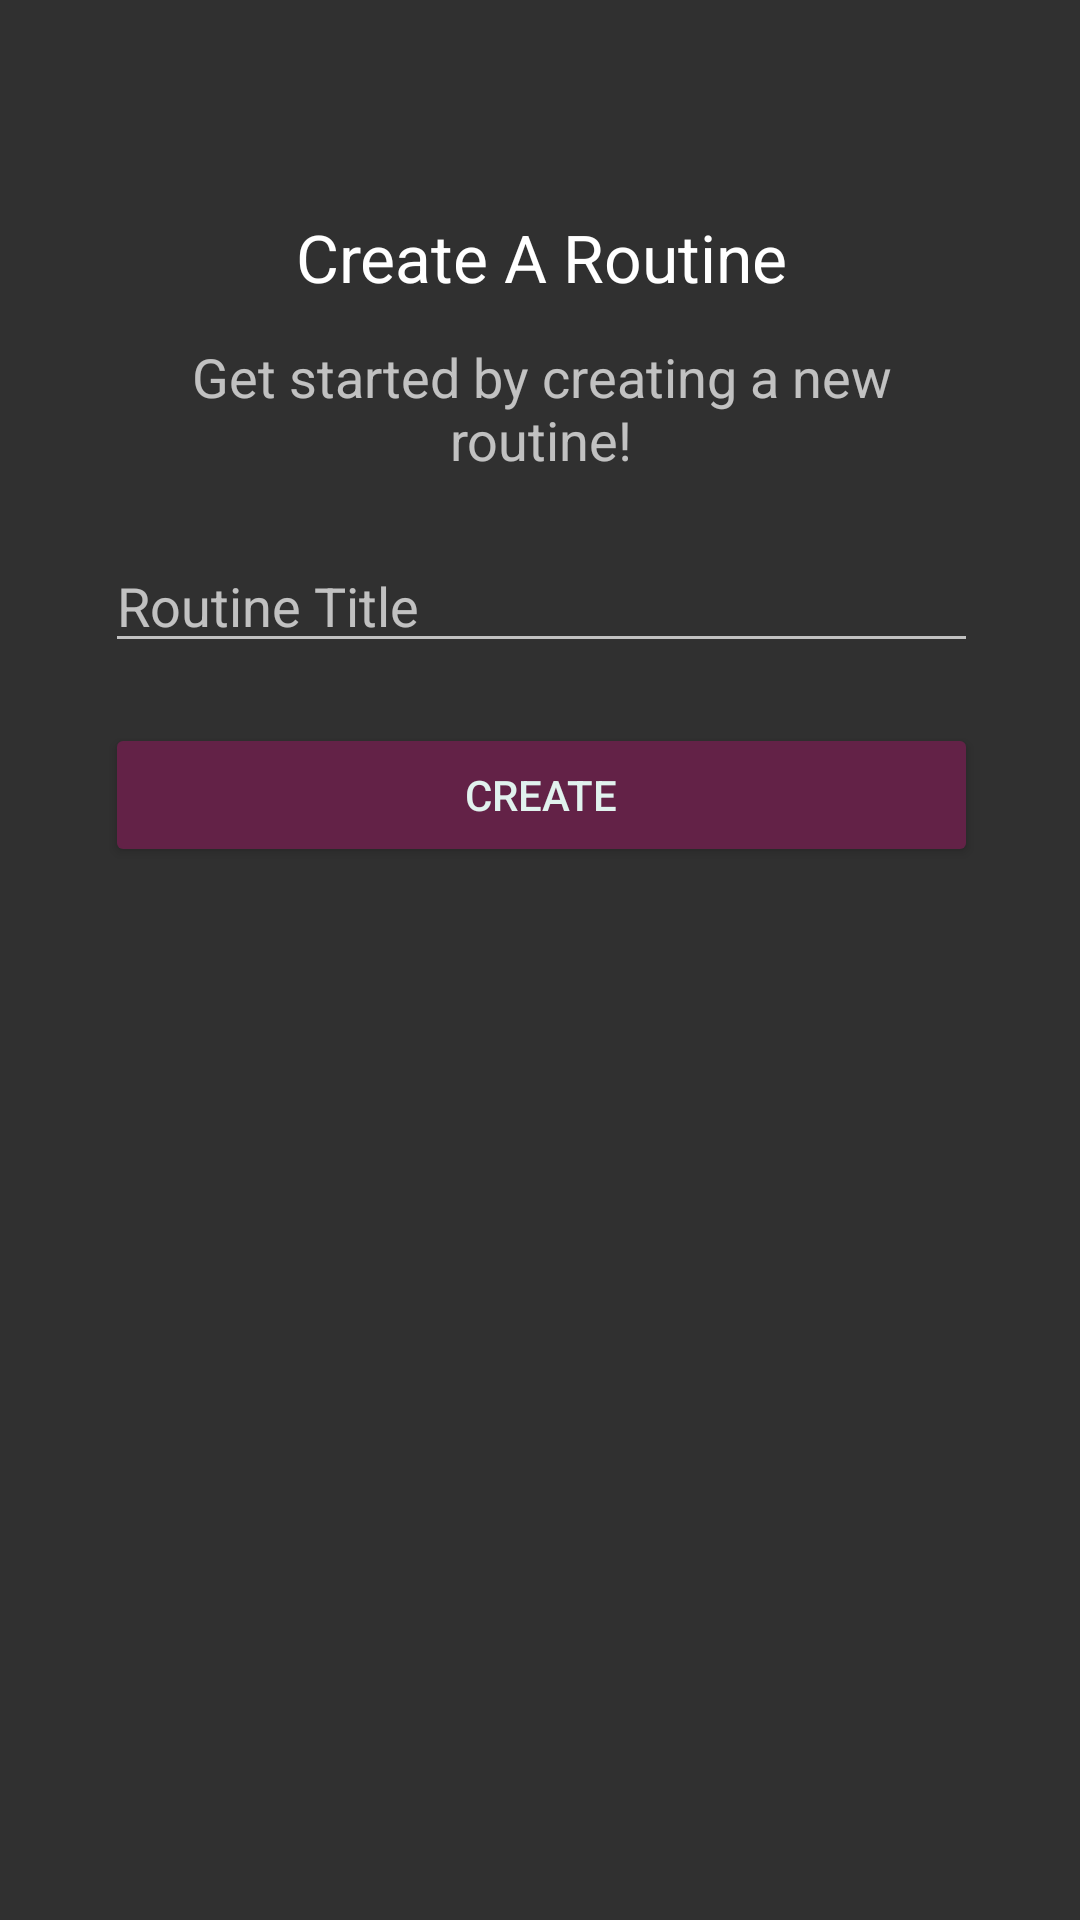

Reconstruct the res/layout file that produces this screen, plus the resources it refers to.
<!-- AndroidManifest.xml: application theme Theme.AppCompat -->
<!-- res/layout/activity_add_routine.xml -->
<?xml version="1.0" encoding="utf-8"?>
<androidx.constraintlayout.widget.ConstraintLayout xmlns:android="http://schemas.android.com/apk/res/android"
    xmlns:app="http://schemas.android.com/apk/res-auto"
    xmlns:tools="http://schemas.android.com/tools"
    android:layout_width="match_parent"
    android:layout_height="match_parent"
    android:padding="15dp"
    tools:context=".routine.AddRoutineActivity">

    <LinearLayout
        android:layout_width="match_parent"
        android:layout_height="match_parent"
        android:layout_marginStart="15dp"
        android:layout_marginTop="15dp"
        android:layout_marginEnd="14dp"
        android:layout_marginBottom="14dp"
        android:orientation="vertical"
        android:padding="5dp"
        app:layout_constraintBottom_toBottomOf="parent"
        app:layout_constraintEnd_toEndOf="parent"
        app:layout_constraintStart_toStartOf="parent"
        app:layout_constraintTop_toTopOf="parent">

        <TextView
            android:id="@+id/routineLabel6"
            android:layout_width="match_parent"
            android:layout_height="wrap_content"
            android:layout_marginTop="36dp"
            android:layout_marginBottom="13dp"
            android:gravity="center"
            android:text="@string/CreateRoutine"
            android:textAppearance="@style/TextAppearance.AppCompat.Large" />

        <TextView
            android:id="@+id/routineLabel8"
            android:layout_width="match_parent"
            android:layout_height="wrap_content"
            android:layout_marginBottom="21dp"
            android:gravity="center"
            android:text="@string/CreateRoutineMsg"
            android:textAppearance="@style/TextAppearance.AppCompat.Medium" />

        <EditText
            android:id="@+id/RoutineNameField"
            android:layout_width="match_parent"
            android:layout_height="wrap_content"
            android:ems="10"
            android:hint="@string/RoutineTitle"
            android:inputType="textPersonName" />

        <Button
                android:id="@+id/SaveRoutineBtn"
                android:layout_width="match_parent"
                android:layout_height="wrap_content"
                android:layout_marginTop="20dp"
                android:backgroundTint="#632247"
                android:text="@string/Create"
                android:textStyle="normal" android:textColor="#e1f2ee"/>
    </LinearLayout>
</androidx.constraintlayout.widget.ConstraintLayout>
<!-- resources referenced by this layout -->
<resources>
  <string name="Create">Create</string>
  <string name="CreateRoutine">Create A Routine</string>
  <string name="CreateRoutineMsg">Get started by creating a new routine!</string>
  <string name="RoutineTitle">Routine Title</string>
</resources>
